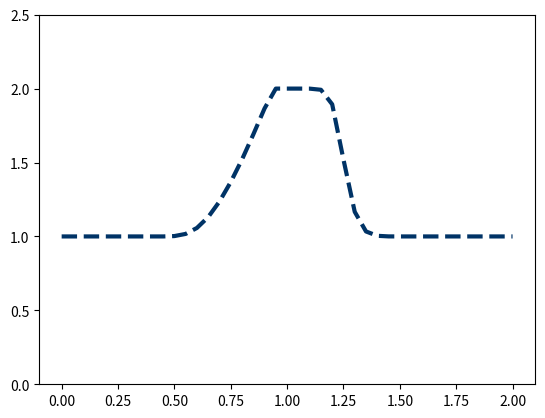

Reproduce this figure in Python.
import numpy
from matplotlib import pyplot

nx = 41
dx = 2/(nx-1)
nt = 10
dt = .02

x = numpy.linspace(0,2,nx)
u = numpy.ones(nx)
lbound = numpy.where(x >=0.5)
ubound = numpy.where( x <=1 )
u[numpy.intersect1d(lbound, ubound)] = 2

for n in range(1,nt):
	un = u.copy()
	for i in range(1,nx):
		u[i] = un[i] - un[i]*dt/dx*(un[i]-un[i-1])

pyplot.plot(x,u, color = '#003366', ls='--',lw=3)
pyplot.ylim(0,2.5)
pyplot.show()
